Dataset: Door_detection (GitHub, heenaharwani123-eng/Door_detection). Classes: empty, full.

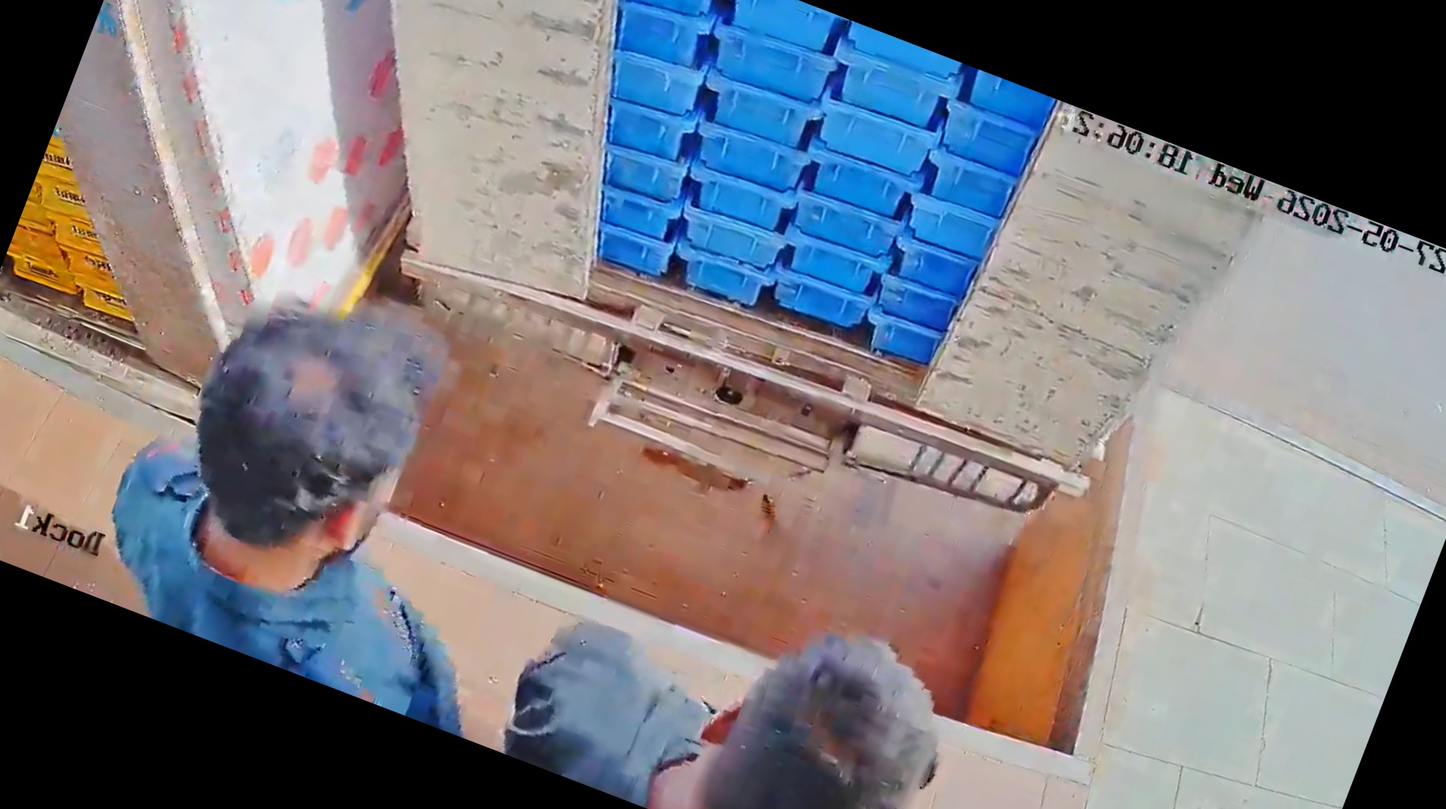
Label: full

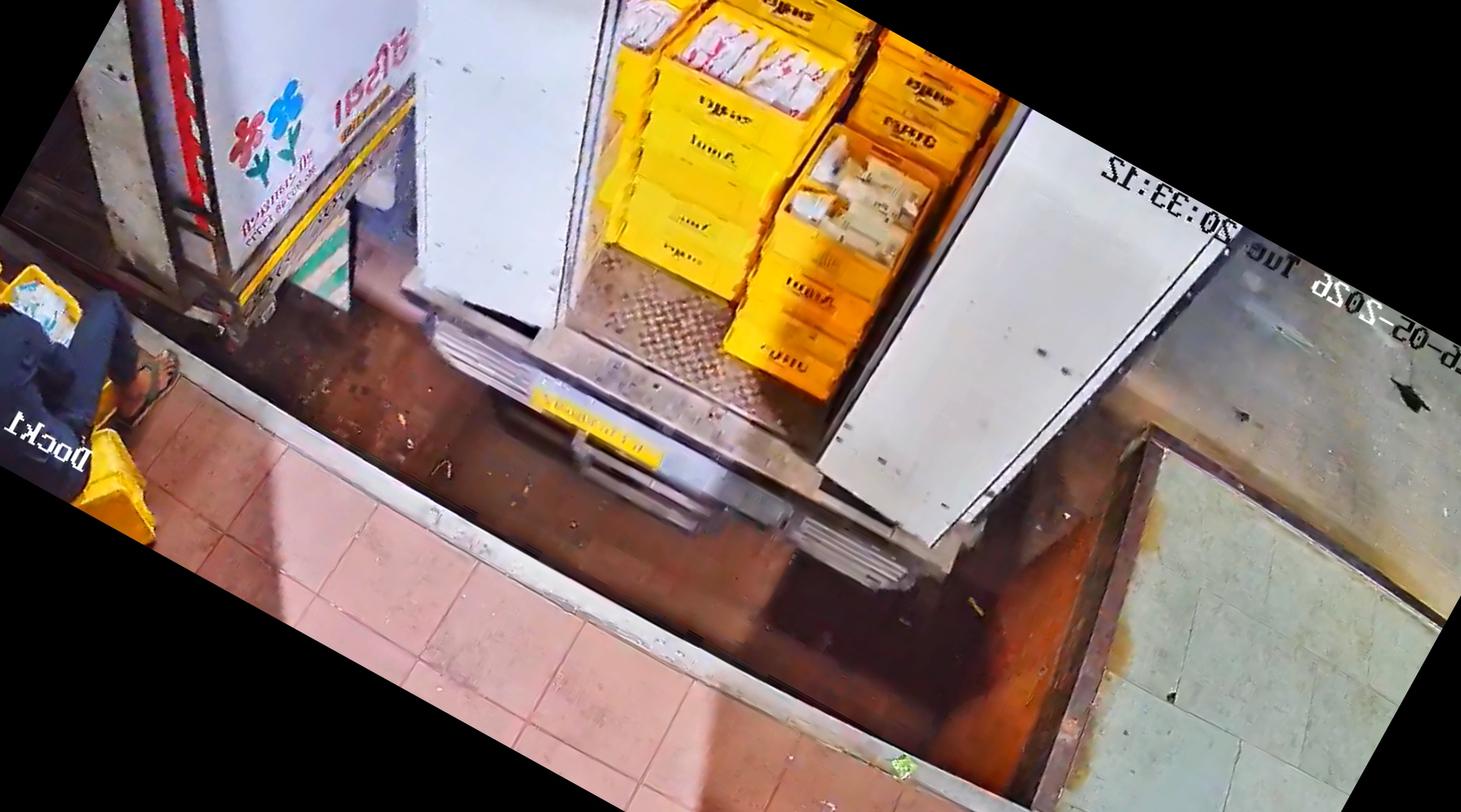
Label: full

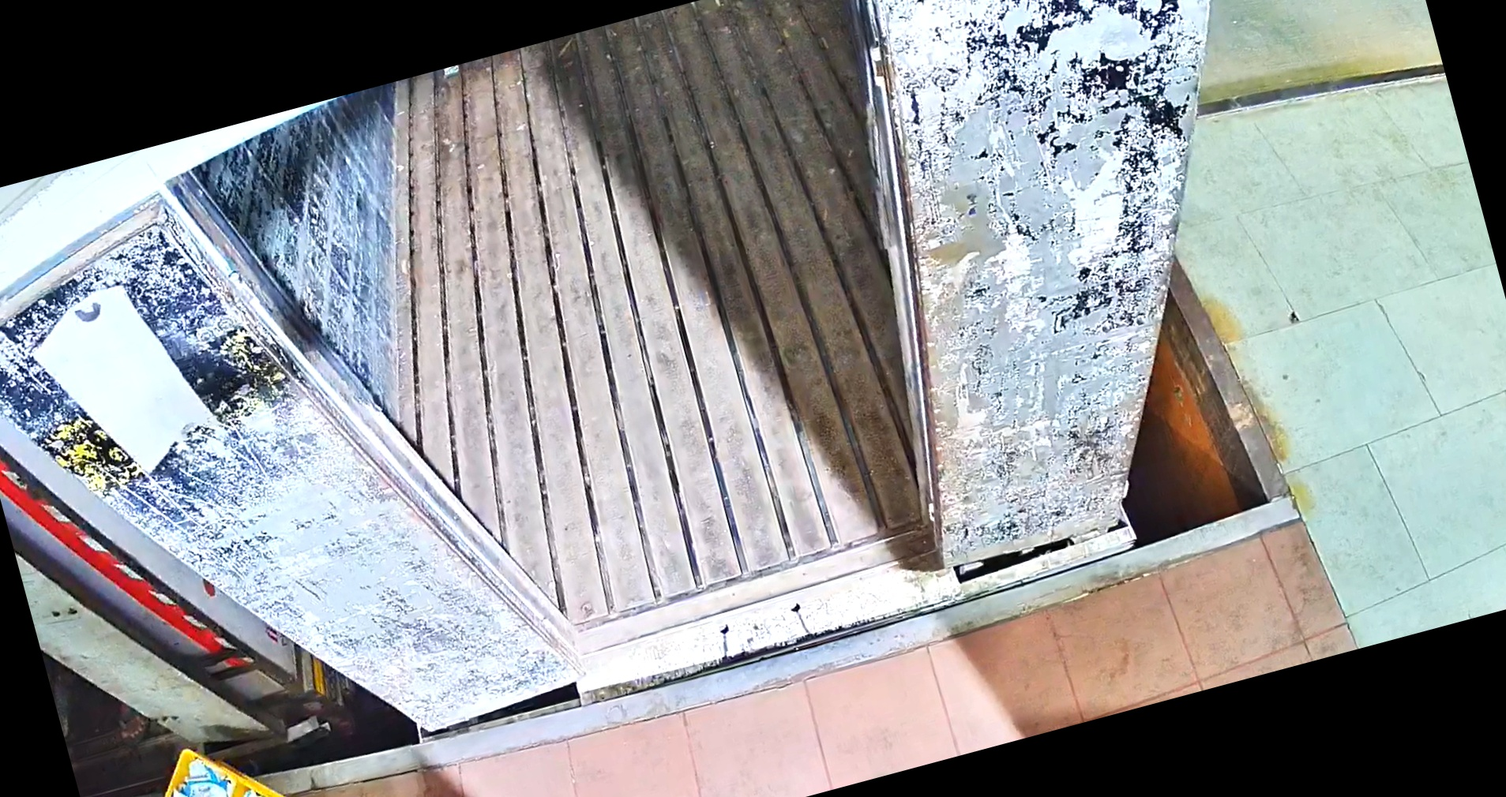
Label: empty

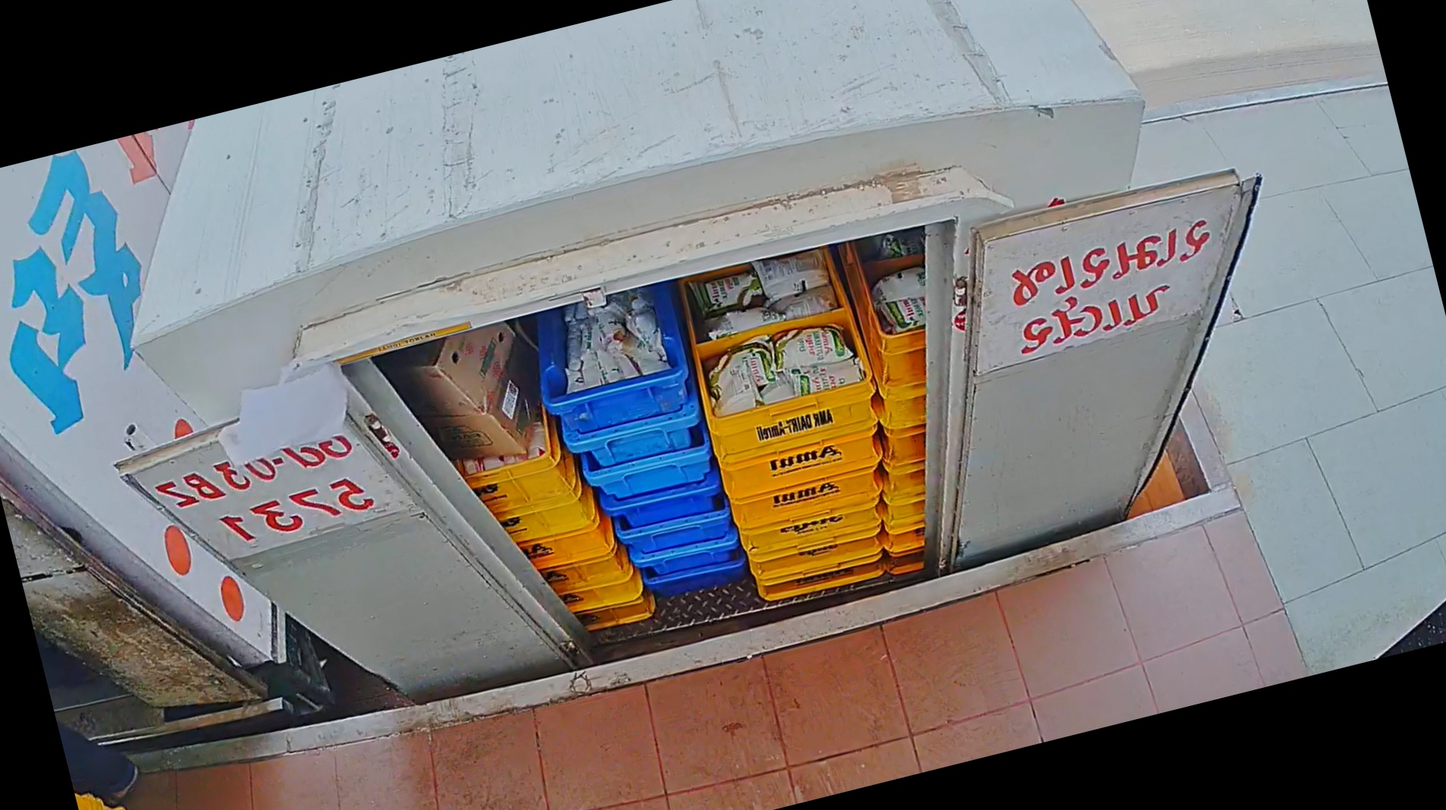
Label: full

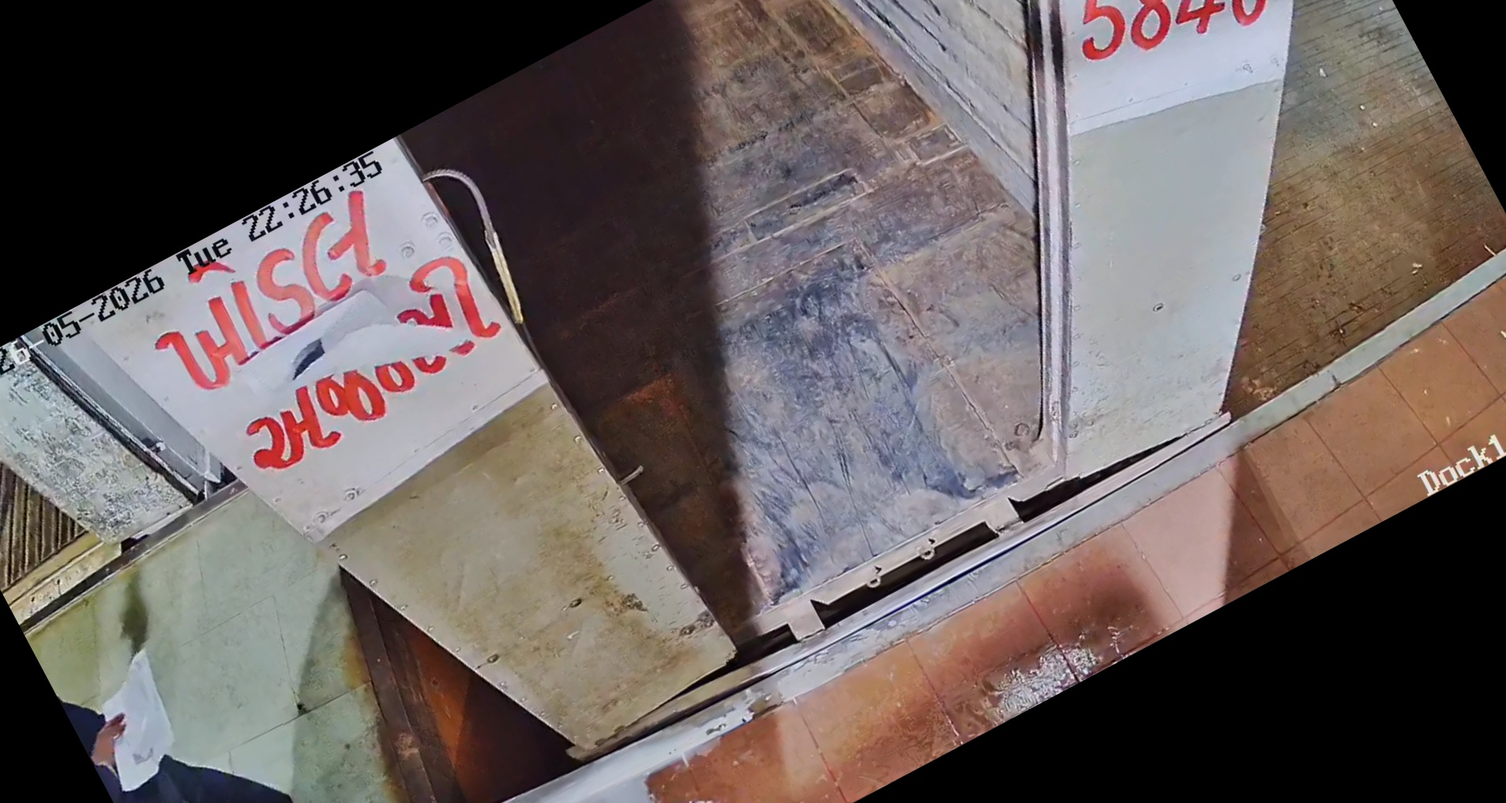
Label: empty

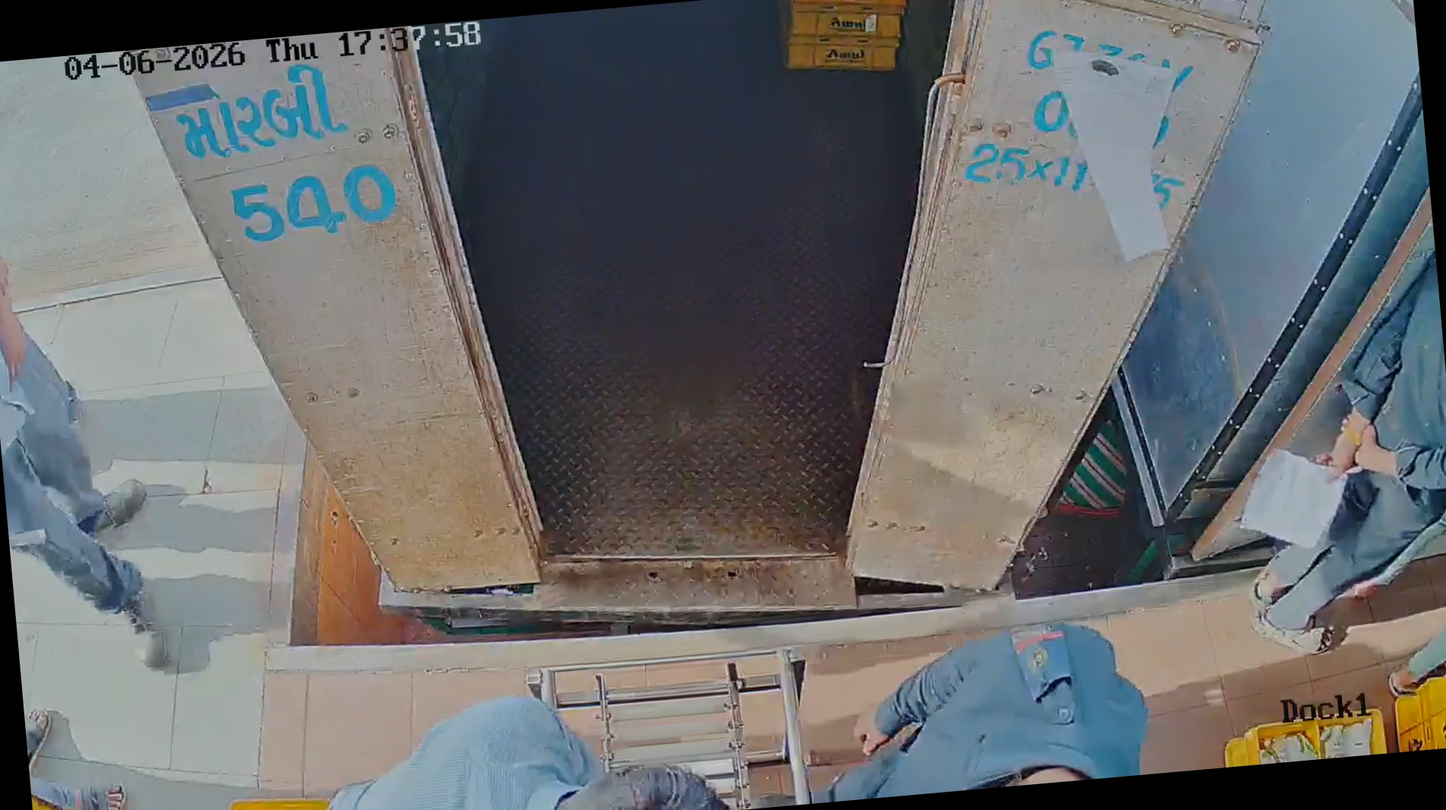
Label: empty
